Photos from the image-classification dataset "BD2" in the GitHub repository rogerkevin-arb/Confined_Masonry_Defects. Its 2 classes are: macizo, pandereta.

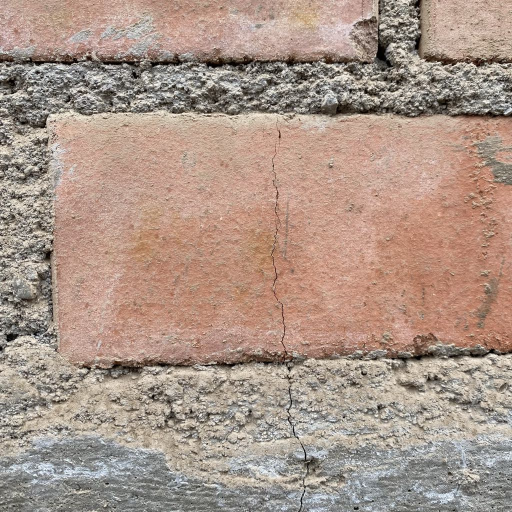
Label: macizo

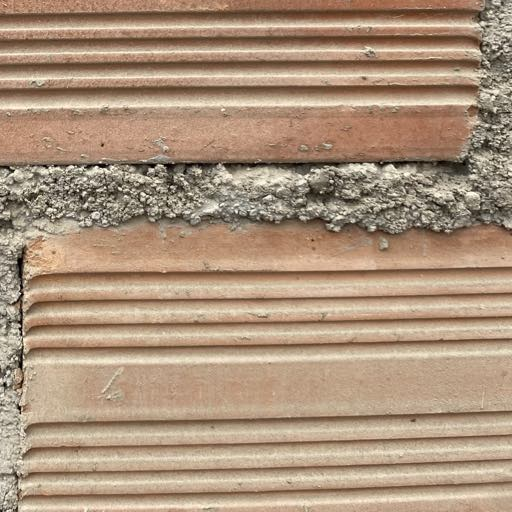
Label: pandereta

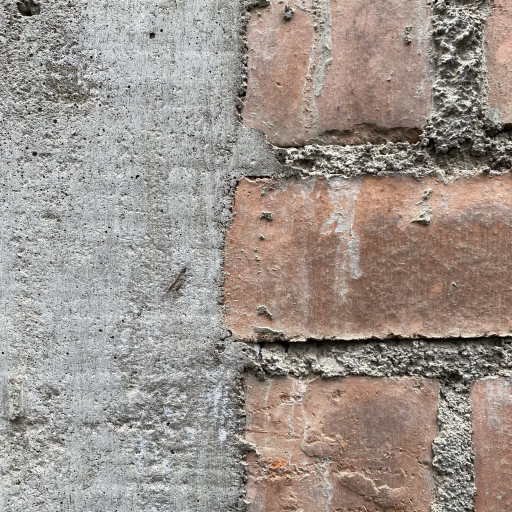
Label: macizo

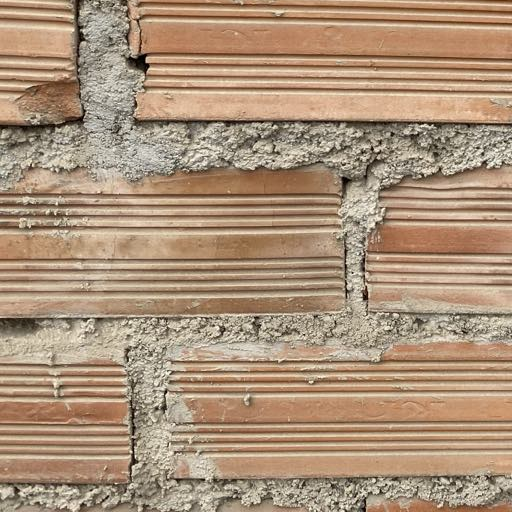
Label: pandereta

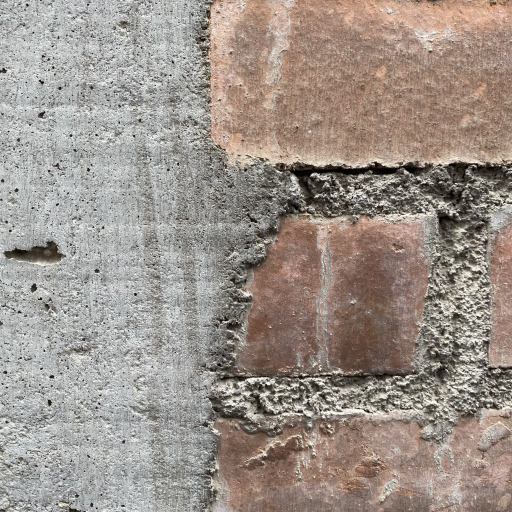
Label: macizo

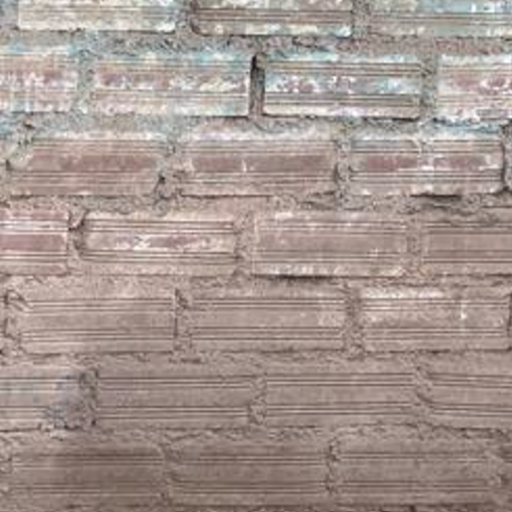
Label: pandereta
